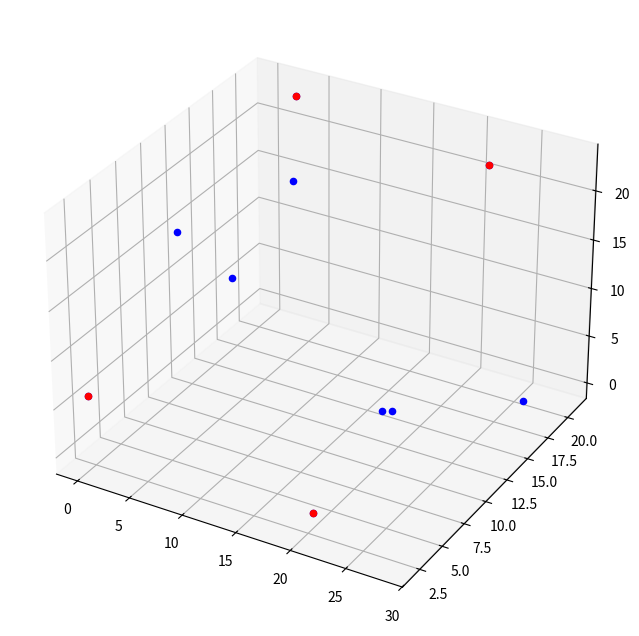
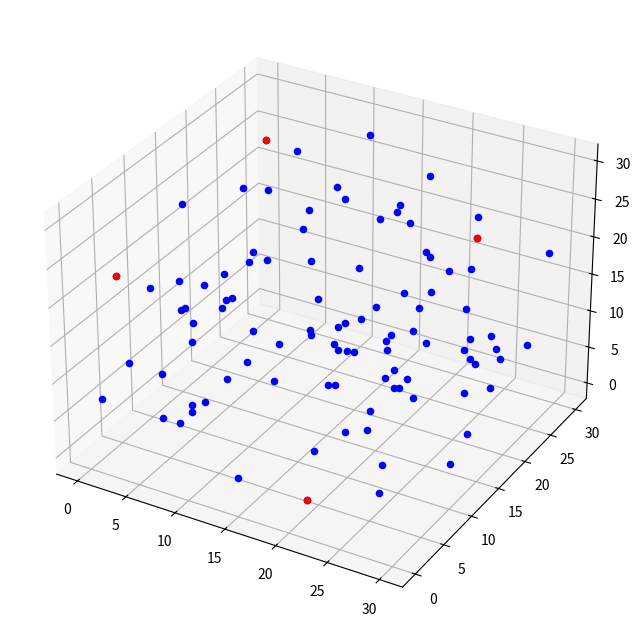
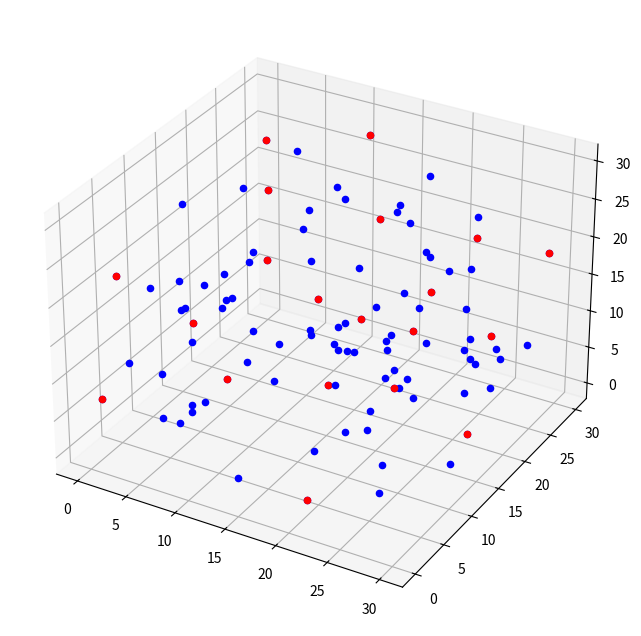

Recreate these plots in Python, in order.
#!/usr/bin/env python
# coding: utf-8

# In[1]:


import numpy as np
import matplotlib.pyplot as plt
import random
from math import sqrt
from mpl_toolkits.mplot3d import Axes3D


# In[2]:


def odl(p1, p2):
    return sqrt((p1[0] - p2[0])**2 + (p1[1] - p2[1])**2 + (p1[2] - p2[2])**2)


# In[3]:


def wybierz_szpitale(punkty, n, k):
    # O(n) - wypełniamy listę odleglosciami do najblizszego szpitala
    # początkowo przyjmuje wartość maksymalnej przekątnej w przestrzeni wyznaczonej przez punkty
    # nawet nie znając zakresu punktów, szukanie skrajnych wartosci x, y, z może zająć O(3*n), więc nie przejmujemy się tym
    odl_do_szpitali = [odl([0,0,0], [30,30,30])]*n
    szpitale = []
    
    # na pierwszy szpital wyznaczamy pierwszy lepszy punkt
    maks = 0
    # O(n*k)
    for i in range(k):
        szpitale.append(punkty[maks])
        for j in range(n):
            # jeśli nowy szpital jest blizszy niz poprzedni najblizszy, aktualizujemy
            odl_do_szpitali[j] = min(odl_do_szpitali[j], odl(punkty[maks], punkty[j]))
            # print("maks:", maks, "j:", j, "odl:",odl_do_szpitali[j])
        # np.argmax(list) znajduje argument najwiekszego elementu w liscie O(n)
        # nowy szpital powstanie w punkcie najdalszym od jakiegokolwiek szpitala 
        maks = np.argmax(odl_do_szpitali)

    return max(odl_do_szpitali), szpitale


# In[4]:


def generuj(n, k):
    # dla powtarzalnosci wynikow z tymi samymi n i różnymi k ustawiam ziarno generatora na sztywno
    random.seed(42)
    punkty = np.array([[random.randint(0,30), random.randint(0,30), random.randint(0,30)] for i in range(0, n)])
    maks, szpitale = wybierz_szpitale(punkty, n, k)
    
    fig = plt.figure(figsize=(8,8))
    ax = fig.add_subplot(111, projection='3d')

    for p in punkty:
        ax.scatter(p[0], p[1], p[2], zdir='z', c='b')

    for p in szpitale:
        ax.scatter(p[0], p[1], p[2], zdir='z', c='r')

    plt.show()

    print("Maksymalna odleglosc do szpitala wynosi", maks)


# In[5]:


generuj(10,4)


# In[6]:


generuj(100,4)


# In[7]:


generuj(100,20)


# In[ ]:




